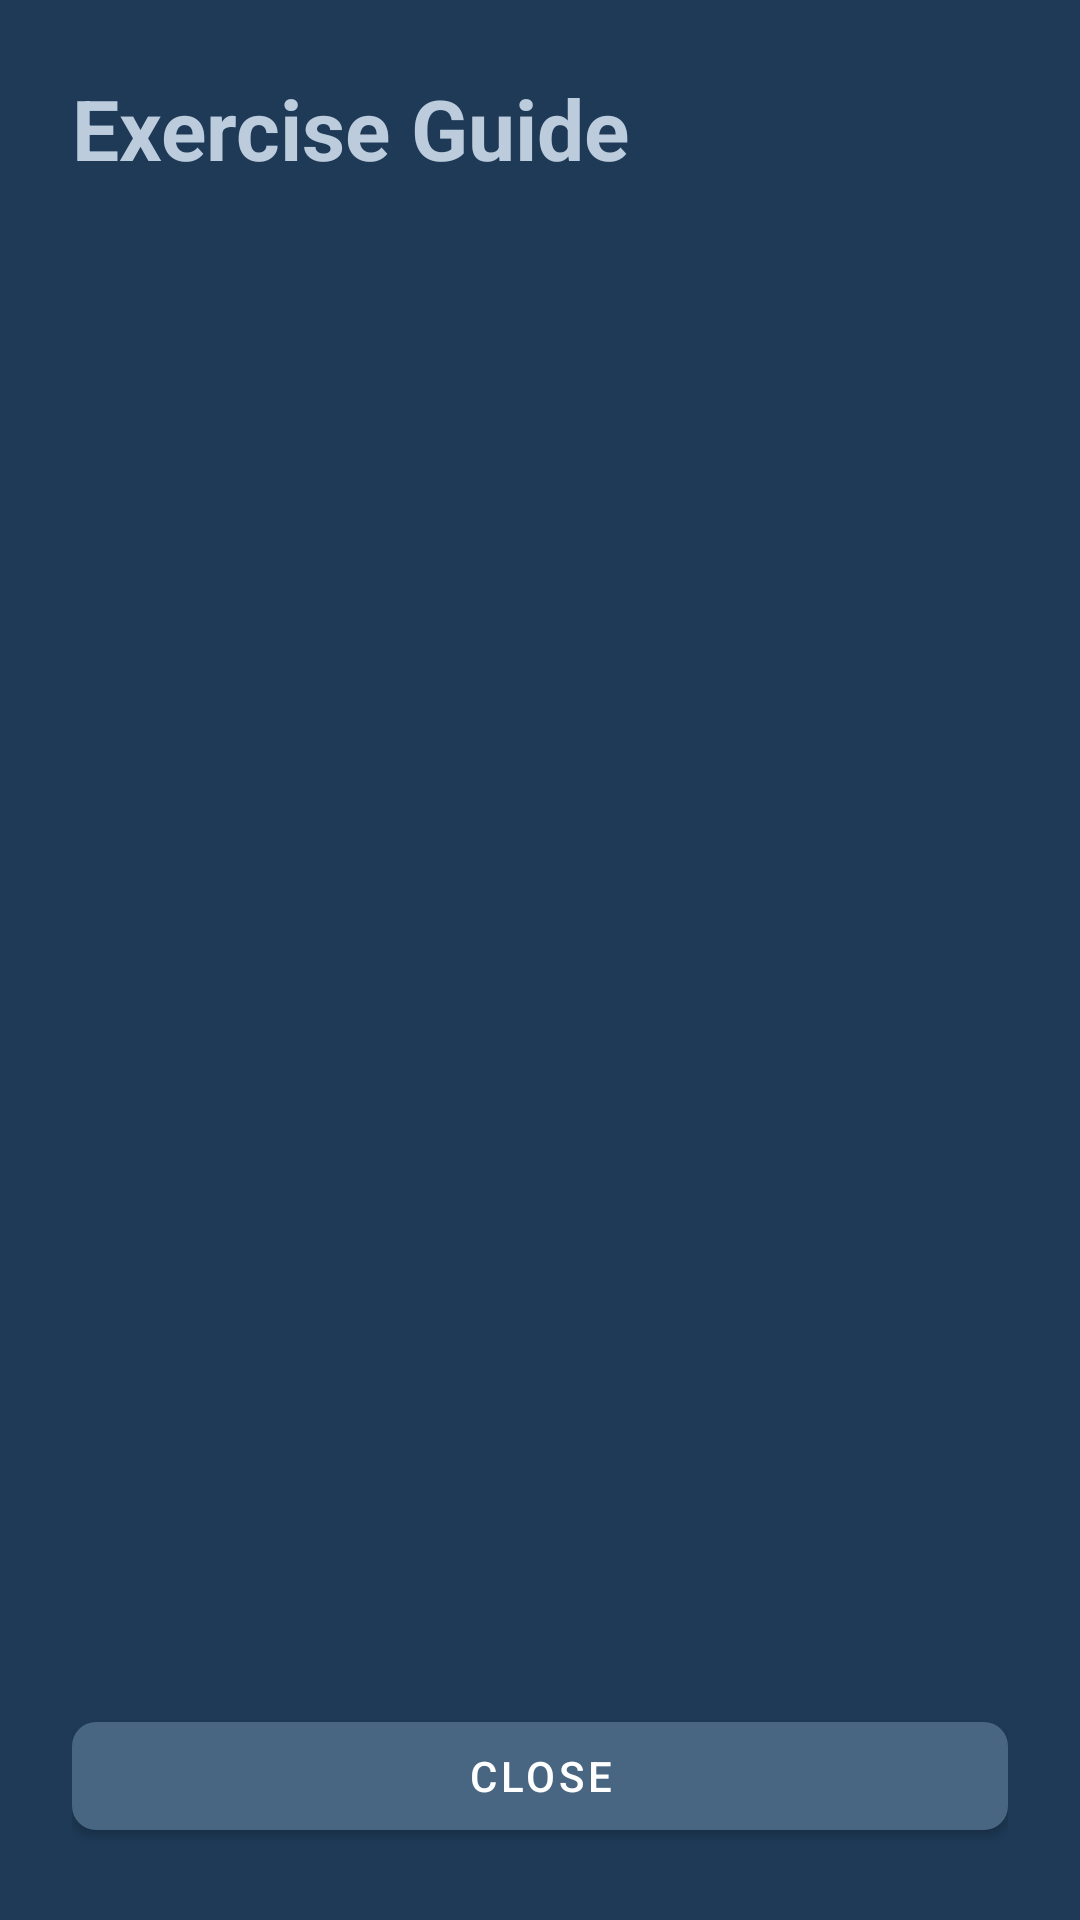

Write the Android layout XML for this screen, with the resource values it uses.
<!-- AndroidManifest.xml: application theme Theme.HandController.NoActionBar -->
<!-- res/layout/dialog_markdown.xml -->
<?xml version="1.0" encoding="utf-8"?>
<LinearLayout
    xmlns:android="http://schemas.android.com/apk/res/android"
    xmlns:app="http://schemas.android.com/apk/res-auto"
    android:layout_width="match_parent"
    android:layout_height="wrap_content"
    android:orientation="vertical"
    android:background="#1e3a57"
    android:padding="24dp">

    
    <TextView
        android:id="@+id/dialogTitle"
        android:layout_width="match_parent"
        android:layout_height="wrap_content"
        android:text="Exercise Guide"
        android:textSize="28sp"
        android:textColor="#bcccdc"
        android:textStyle="bold"
        android:layout_marginBottom="16dp"/>

    
    <ScrollView
        android:layout_width="match_parent"
        android:layout_height="0dp"
        android:layout_weight="1"
        android:layout_marginTop="8dp"
        android:layout_marginBottom="24dp">

        <TextView
            android:id="@+id/dialogContent"
            android:layout_width="match_parent"
            android:layout_height="wrap_content"
            android:textColor="#bcccdc"
            android:textSize="16sp"
            android:lineSpacingExtra="8dp"/>

    </ScrollView>

    
    <com.google.android.material.button.MaterialButton
        android:id="@+id/closeButton"
        android:layout_width="match_parent"
        android:layout_height="wrap_content"
        android:text="@string/close"
        android:textColor="#FFFFFF"
        app:backgroundTint="#486581"
        app:cornerRadius="8dp"/>

</LinearLayout>
<!-- resources referenced by this layout -->
<resources>
  <string name="close">Close</string>
  <style name="Theme.HandController.NoActionBar" parent="Theme.MaterialComponents.DayNight.NoActionBar">
          <item name="windowActionBar">false</item>
          <item name="windowNoTitle">true</item>
          <item name="android:windowFullscreen">true</item>
          <item name="android:windowContentOverlay">@null</item>
          
          <item name="android:statusBarColor">@android:color/transparent</item>
          <item name="android:navigationBarColor">@android:color/transparent</item>
      </style>
</resources>
